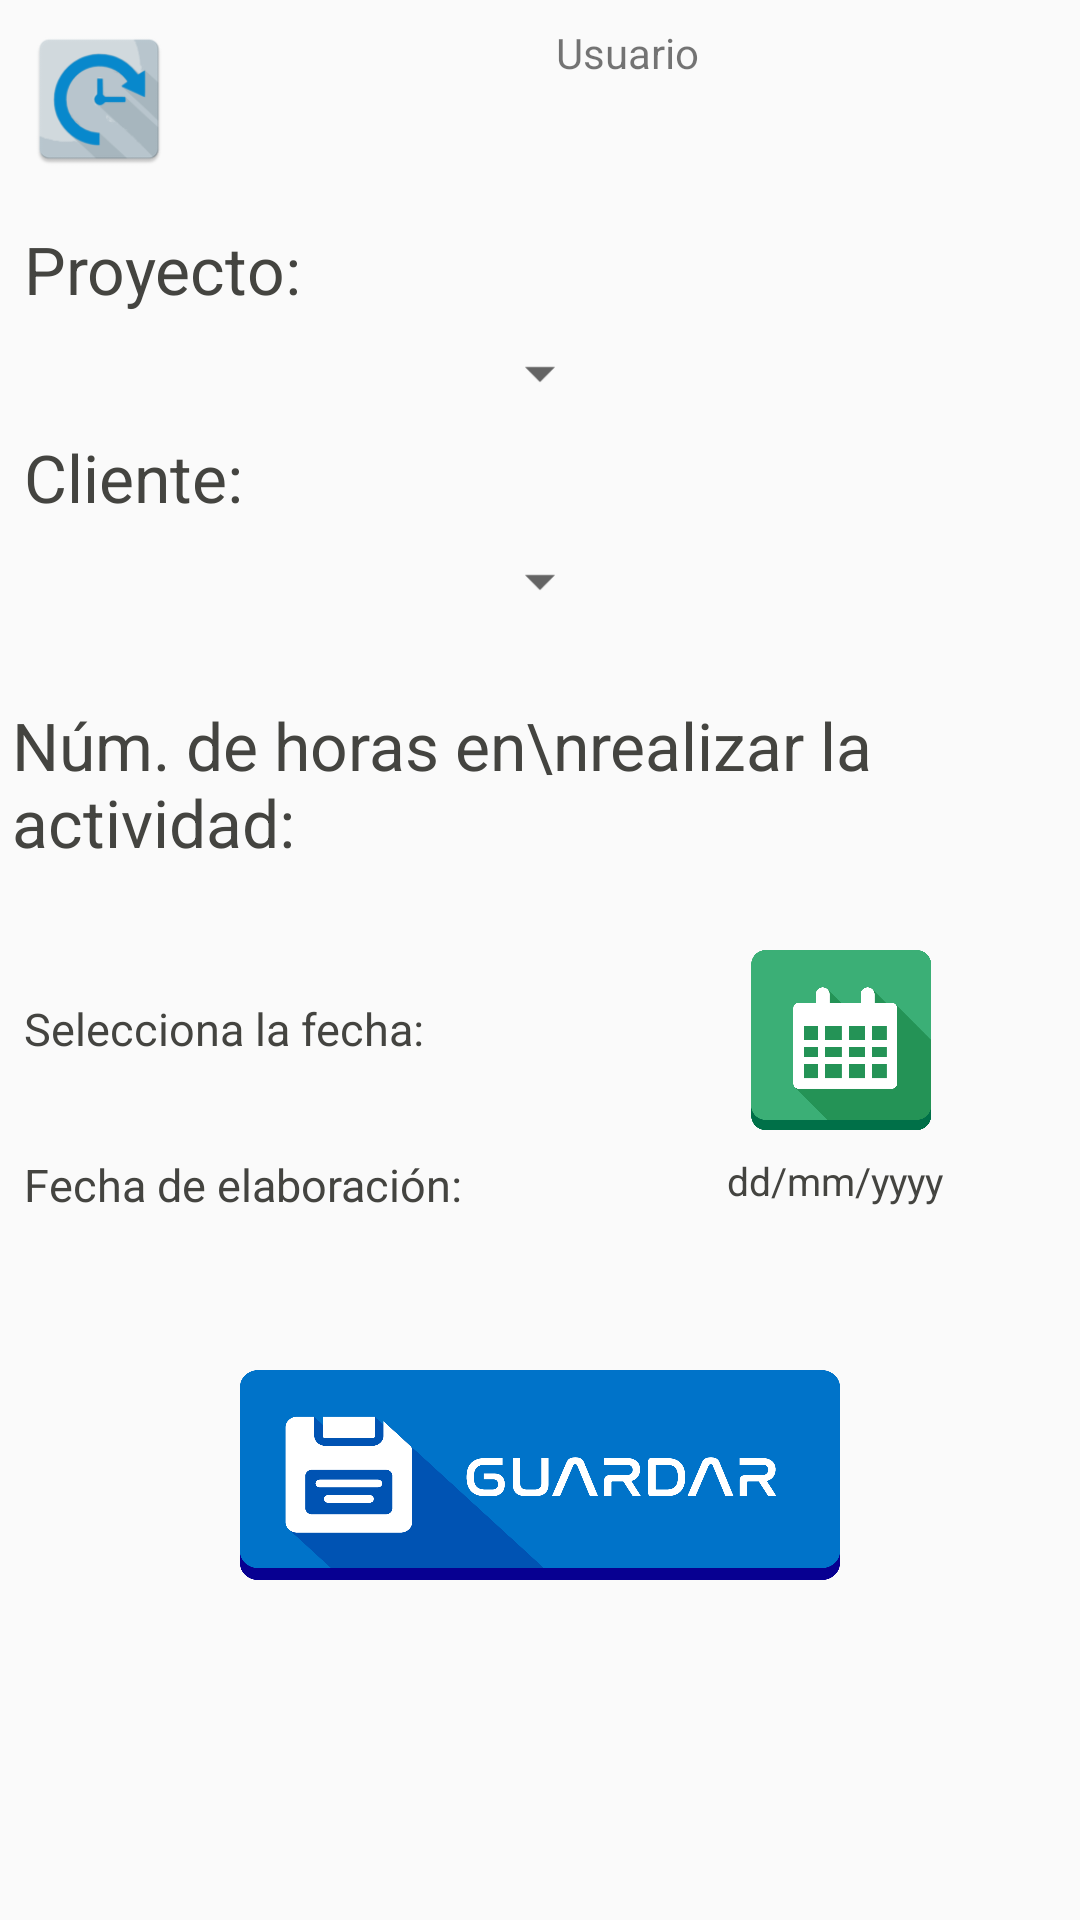

The Android layout XML behind this screen, and the referenced resources:
<!-- AndroidManifest.xml: activity theme FormularioTheme -->
<!-- res/layout/activity_formulario.xml -->
<?xml version="1.0" encoding="utf-8"?>
        <android.support.constraint.ConstraintLayout xmlns:android="http://schemas.android.com/apk/res/android"
            xmlns:app="http://schemas.android.com/apk/res-auto"
            xmlns:tools="http://schemas.android.com/tools"
            android:layout_width="match_parent"
            android:layout_height="match_parent"
            android:scaleType="centerCrop"
            tools:context=".FormularioActivity">

    <ImageView
        android:id="@+id/img_empresa"
        android:layout_width="50dp"
        android:layout_height="50dp"
        android:layout_alignParentStart="true"
        android:layout_alignParentTop="true"
        android:layout_marginStart="8dp"
        android:layout_marginTop="8dp"
        android:src="@mipmap/ic_launcher"
        app:layout_constraintStart_toStartOf="parent"
        app:layout_constraintTop_toTopOf="parent" />

    <TextView
        android:id="@+id/tv_usuario"
        android:layout_width="wrap_content"
        android:layout_height="wrap_content"
        android:layout_above="@+id/tv_proyecto"
        android:layout_marginStart="8dp"
        android:layout_marginTop="8dp"
        android:layout_marginEnd="8dp"
        android:gravity="center_vertical|center_horizontal"
        android:text="Usuario"
        app:layout_constraintEnd_toEndOf="parent"
        app:layout_constraintStart_toEndOf="@+id/img_empresa"
        app:layout_constraintTop_toTopOf="parent" />

    <TextView
        android:id="@+id/tv_proyecto"
        android:layout_width="wrap_content"
        android:layout_height="wrap_content"
        android:layout_alignParentStart="true"
        android:layout_marginStart="8dp"
        android:layout_marginTop="48dp"
        android:text="Proyecto:"
        android:textAppearance="?android:attr/textAppearanceLarge"
        android:textColor="@color/gray"
        app:layout_constraintStart_toStartOf="parent"
        app:layout_constraintTop_toBottomOf="@+id/tv_usuario" />

    <Spinner
        android:id="@+id/sp_proyecto"
        android:layout_width="wrap_content"
        android:layout_height="wrap_content"
        android:layout_below="@+id/tv_proyecto"
        android:layout_alignParentEnd="true"
        android:layout_marginStart="8dp"
        android:layout_marginTop="8dp"
        android:layout_marginEnd="8dp"
        android:spinnerMode="dropdown"
        app:layout_constraintEnd_toEndOf="parent"
        app:layout_constraintStart_toStartOf="parent"
        app:layout_constraintTop_toBottomOf="@+id/tv_proyecto" />

    <TextView
        android:id="@+id/tv_cliente"
        android:layout_width="wrap_content"
        android:layout_height="wrap_content"
        android:layout_below="@+id/sp_proyecto"
        android:layout_alignParentStart="true"
        android:layout_marginStart="8dp"
        android:layout_marginTop="8dp"
        android:text="Cliente:"
        android:textAppearance="?android:attr/textAppearanceLarge"
        android:textColor="@color/gray"
        app:layout_constraintStart_toStartOf="parent"
        app:layout_constraintTop_toBottomOf="@+id/sp_proyecto" />

    <Spinner
        android:id="@+id/sp_cliente"
        android:layout_width="wrap_content"
        android:layout_height="wrap_content"
        android:layout_below="@+id/tv_cliente"
        android:layout_alignEnd="@+id/tv_usuario"
        android:layout_marginStart="8dp"
        android:layout_marginTop="8dp"
        android:layout_marginEnd="8dp"
        android:spinnerMode="dropdown"
        app:layout_constraintEnd_toEndOf="parent"
        app:layout_constraintStart_toStartOf="parent"
        app:layout_constraintTop_toBottomOf="@+id/tv_cliente" />

    <TextView
        android:id="@+id/tv_numhoras"
        android:layout_width="0dp"
        android:layout_height="wrap_content"
        android:layout_marginStart="4dp"
        android:layout_marginTop="28dp"
        android:text="Núm. de horas en\nrealizar la actividad:"
        android:textAppearance="?android:attr/textAppearanceLarge"
        android:textColor="@color/gray"
        app:layout_constraintStart_toStartOf="parent"
        app:layout_constraintTop_toBottomOf="@+id/sp_cliente" />

    <EditText
        android:id="@+id/et_horas"
        android:layout_width="75dp"
        android:layout_height="wrap_content"
        android:layout_marginStart="8dp"
        android:layout_marginTop="24dp"
        android:layout_marginEnd="8dp"
        android:gravity="center"
        android:inputType="number"
        android:lines="1"
        android:maxLength="2"
        android:maxLines="1"
        android:textColor="@color/azul_letra"
        android:textSize="30sp"
        app:layout_constraintEnd_toEndOf="parent"
        app:layout_constraintStart_toEndOf="@+id/tv_numhoras"
        app:layout_constraintTop_toBottomOf="@+id/sp_cliente" />

    <Button
        android:id="@+id/btn_fecha"
        android:layout_width="60dp"
        android:layout_height="60dp"
        android:layout_marginStart="8dp"
        android:layout_marginTop="28dp"
        android:layout_marginEnd="8dp"
        android:background="@mipmap/btn_calendario"
        app:layout_constraintEnd_toEndOf="parent"
        app:layout_constraintHorizontal_bias="0.853"
        app:layout_constraintStart_toStartOf="parent"
        app:layout_constraintTop_toBottomOf="@+id/tv_numhoras" />


    <TextView
        android:id="@+id/tv_fechaelab"
        android:layout_width="wrap_content"
        android:layout_height="0dp"
        android:layout_marginStart="8dp"
        android:layout_marginTop="8dp"
        android:text="Fecha de elaboración:"
        android:textAppearance="?android:attr/textAppearanceLarge"
        android:textColor="@color/gray"
        android:textSize="15sp"
        app:layout_constraintStart_toStartOf="parent"
        app:layout_constraintTop_toBottomOf="@+id/btn_fecha" />

    <TextView
        android:id="@+id/tv_fecha"
        android:layout_width="wrap_content"
        android:layout_height="wrap_content"
        android:layout_marginStart="8dp"
        android:layout_marginTop="8dp"
        android:layout_marginEnd="8dp"
        android:text="dd/mm/yyyy"
        android:textAppearance="?android:attr/textAppearanceMedium"
        android:textColor="@color/gray"
        android:textSize="13sp"
        app:layout_constraintEnd_toEndOf="parent"
        app:layout_constraintHorizontal_bias="0.68"
        app:layout_constraintStart_toEndOf="@+id/tv_fechaelab"
        app:layout_constraintTop_toBottomOf="@+id/btn_fecha" />

    <Button
        android:id="@+id/btn_guardar"
        android:layout_width="200dp"
        android:layout_height="70dp"
        android:layout_centerHorizontal="true"
        android:layout_marginStart="8dp"
        android:layout_marginTop="80dp"
        android:layout_marginEnd="8dp"
        android:background="@mipmap/btn_guardar"
        android:textColor="@color/azul_letra"
        android:textSize="30sp"
        app:layout_constraintEnd_toEndOf="parent"
        app:layout_constraintStart_toStartOf="parent"
        app:layout_constraintTop_toBottomOf="@+id/btn_fecha" />

    <TextView
        android:id="@+id/tv_selecciona_fecha"
        android:layout_width="wrap_content"
        android:layout_height="wrap_content"
        android:layout_marginStart="8dp"
        android:layout_marginTop="44dp"
        android:text="Selecciona la fecha:"
        android:textColor="@color/gray"
        android:textSize="15sp"
        app:layout_constraintStart_toStartOf="parent"
        app:layout_constraintTop_toBottomOf="@+id/tv_numhoras" />

</android.support.constraint.ConstraintLayout>



<!-- resources referenced by this layout -->
<resources>
  <color name="azul_letra">#0e2e52</color>
  <color name="gray">#444440</color>
  <!-- mipmap btn_calendario: png bitmap (mipmap-xhdpi, 11620 bytes) -->
  <!-- mipmap btn_guardar: png bitmap (mipmap-xhdpi, 34514 bytes) -->
  <!-- mipmap ic_launcher: png bitmap (mipmap-hdpi, 2782 bytes) -->
  <style name="FormularioTheme" parent="Theme.AppCompat.Light.DarkActionBar">
          <item name="colorPrimary">@color/colorPrimary</item>
          <item name="colorPrimaryDark">@color/colorPrimaryDark</item>
          <item name="colorAccent">@color/colorAccent</item>
          <item name="android:windowFullscreen">true</item>
          
      </style>
  <color name="colorPrimary">#3F51B5</color>
  <color name="colorPrimaryDark">#303F9F</color>
  <color name="colorAccent">#13C165</color>
</resources>
